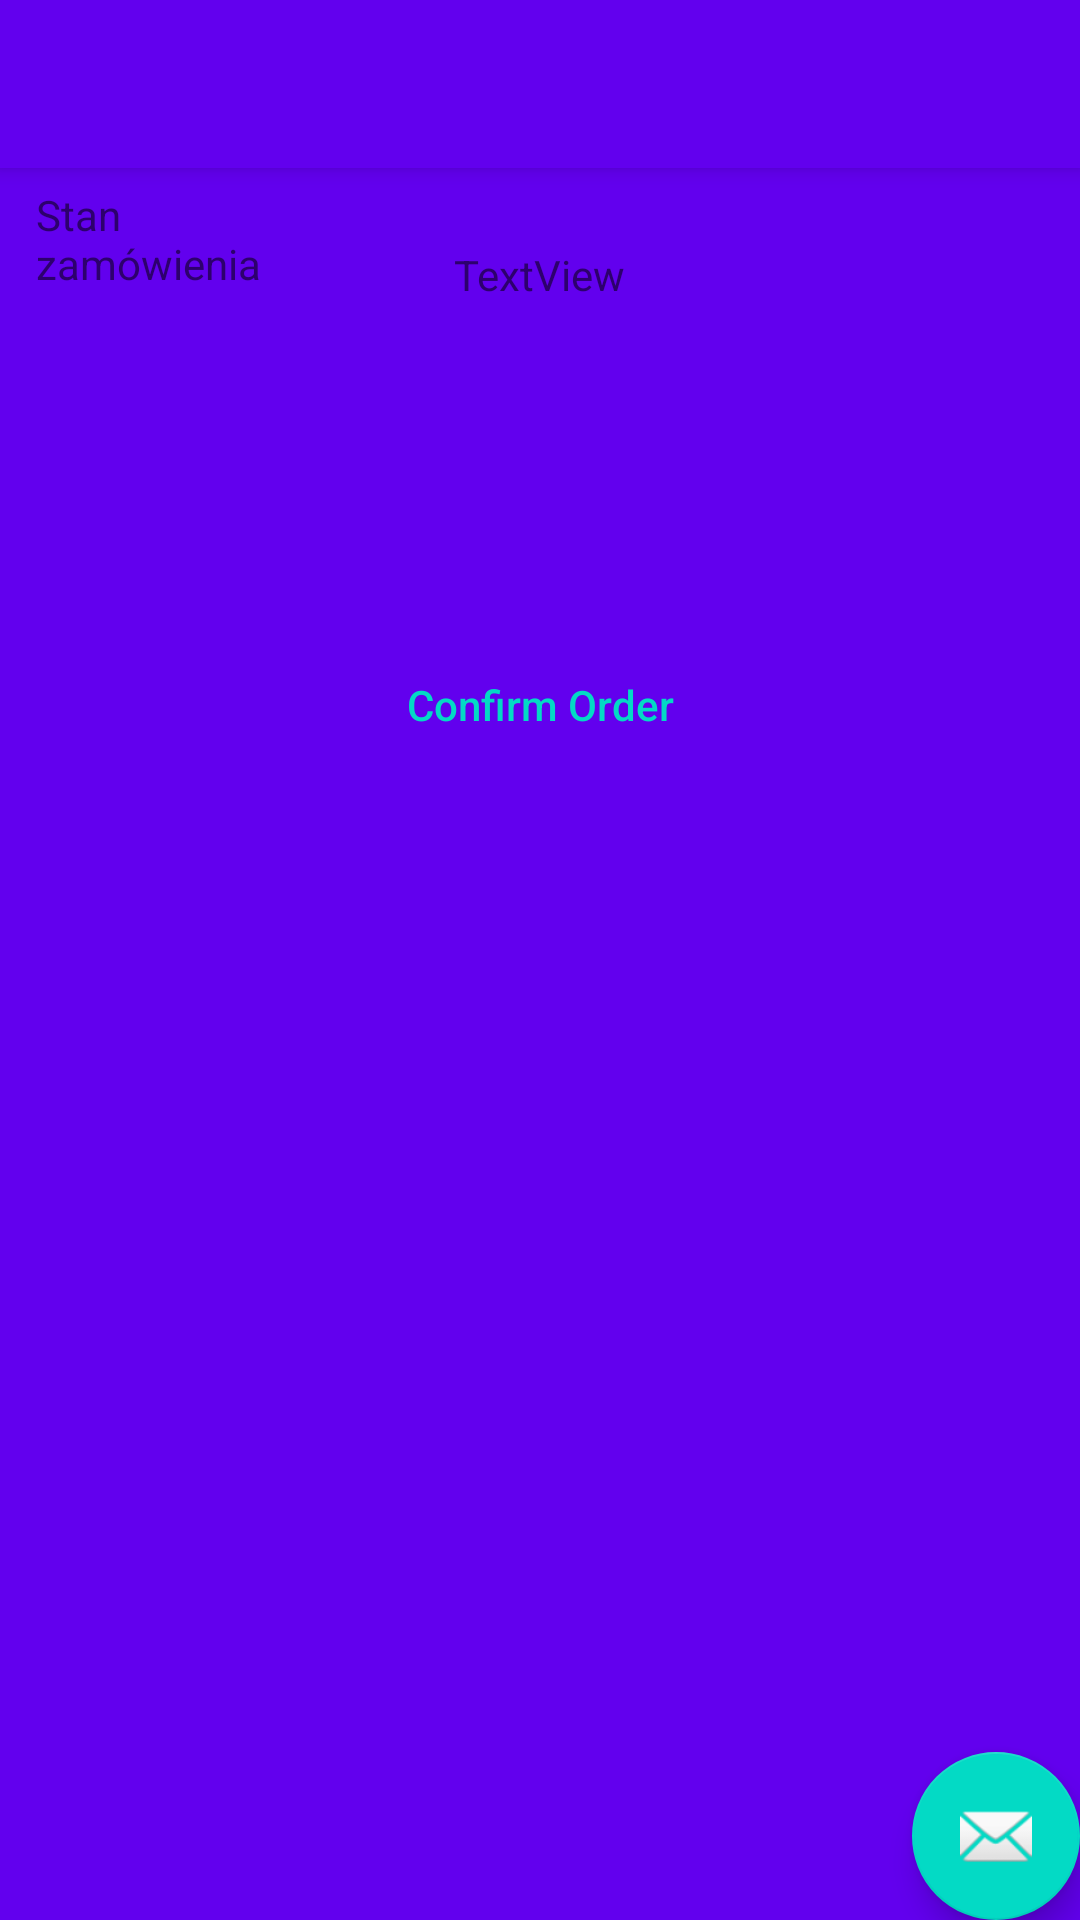

This screen was rendered from an Android layout file. Write that file and the resources it references.
<!-- AndroidManifest.xml: application theme AppTheme -->
<!-- res/layout/activity_crew_orders_view.xml -->
<?xml version="1.0" encoding="utf-8"?>
<android.support.design.widget.CoordinatorLayout xmlns:android="http://schemas.android.com/apk/res/android"
    xmlns:app="http://schemas.android.com/apk/res-auto"
    xmlns:tools="http://schemas.android.com/tools"
    android:layout_width="match_parent"
    android:layout_height="match_parent"
    tools:context=".View.CrewOrdersView">

    <android.support.design.widget.AppBarLayout
        android:layout_width="match_parent"
        android:layout_height="wrap_content"
        android:theme="@style/AppTheme.AppBarOverlay">

        <android.support.v7.widget.Toolbar
            android:id="@+id/toolbar"
            android:layout_width="match_parent"
            android:layout_height="?attr/actionBarSize"
            android:background="?attr/colorPrimary"
            app:popupTheme="@style/AppTheme.PopupOverlay" />

    </android.support.design.widget.AppBarLayout>

    <include layout="@layout/content_crew_orders_view" />

    <android.support.design.widget.FloatingActionButton
        android:id="@+id/fab"
        android:layout_width="wrap_content"
        android:layout_height="wrap_content"
        android:layout_gravity="bottom|end"
        android:layout_margin="@dimen/fab_margin"
        app:srcCompat="@android:drawable/ic_dialog_email" />

</android.support.design.widget.CoordinatorLayout>
<!-- res/layout/content_crew_orders_view.xml (included above) -->
<RelativeLayout xmlns:android="http://schemas.android.com/apk/res/android"
    xmlns:tools="http://schemas.android.com/tools"
    android:id="@+id/activity_main"
    android:layout_width="match_parent"
    android:layout_height="match_parent"
    android:background="@color/colorPrimary"
    tools:context="com.milnow5555.restaurantproject.View.ClientMainView">

    <TextView
        android:id="@+id/textViewTotalPrice"
        android:layout_width="wrap_content"
        android:layout_height="61dp"
        android:layout_alignParentStart="true"
        android:layout_alignParentTop="true"
        android:maxLines="3"
        android:padding="8dp"
        android:text="Total Price:"
        android:textColor="#222"
        android:textSize="22dp"
        android:textStyle="bold" />

    <Button
        android:id="@+id/makeOrder"
        android:layout_width="match_parent"
        android:layout_height="wrap_content"
        android:layout_above="@+id/recyclerView"
        android:layout_alignParentStart="true"
        android:layout_gravity="center"
        android:background="@drawable/round_button"
        android:text="Confirm Order"
        android:textAllCaps="false"
        android:textColor="@color/colorAccent" />


    <android.support.v7.widget.RecyclerView
        android:id="@+id/recyclerView"
        android:layout_width="match_parent"
        android:layout_height="363dp"
        android:layout_alignParentBottom="true"
        android:layout_alignParentStart="true"
        android:layout_marginBottom="18dp">

    </android.support.v7.widget.RecyclerView>

    <TextView
        android:id="@+id/textViewPrice"
        android:layout_width="wrap_content"
        android:layout_height="wrap_content"
        android:layout_alignBaseline="@+id/textViewTotalPrice"
        android:layout_centerHorizontal="true"
        android:text="TextView" />

    <TextView
        android:id="@+id/textView"
        android:layout_width="89dp"
        android:layout_height="39dp"
        android:layout_alignParentStart="true"
        android:layout_alignParentTop="true"
        android:layout_marginStart="12dp"
        android:layout_marginTop="62dp"
        android:text="Stan zamówienia" />

    <TextView
        android:id="@+id/clientState"
        android:layout_width="wrap_content"
        android:layout_height="wrap_content"
        android:layout_alignBottom="@+id/textView"
        android:layout_centerHorizontal="true"
        android:text="TextView" />

</RelativeLayout>
<!-- resources referenced by this layout -->
<resources>
  <style name="AppTheme.AppBarOverlay" parent="ThemeOverlay.AppCompat.Dark.ActionBar" />
  <style name="AppTheme.PopupOverlay" parent="ThemeOverlay.AppCompat.Light" />
  <style name="AppTheme" parent="Theme.AppCompat.Light.NoActionBar">
          
          <item name="colorPrimary">@color/colorPrimary</item>
          <item name="colorPrimaryDark">@color/colorPrimaryDark</item>
          <item name="colorAccent">@color/colorAccent</item>
      </style>
  <!-- not gathered from this repository: default colours our renderer supplied (Android Studio template values) -->
  <color name="colorPrimary">#FF6200EE</color>
  <color name="colorPrimaryDark">#FF3700B3</color>
  <color name="colorAccent">#FF03DAC5</color>
</resources>
